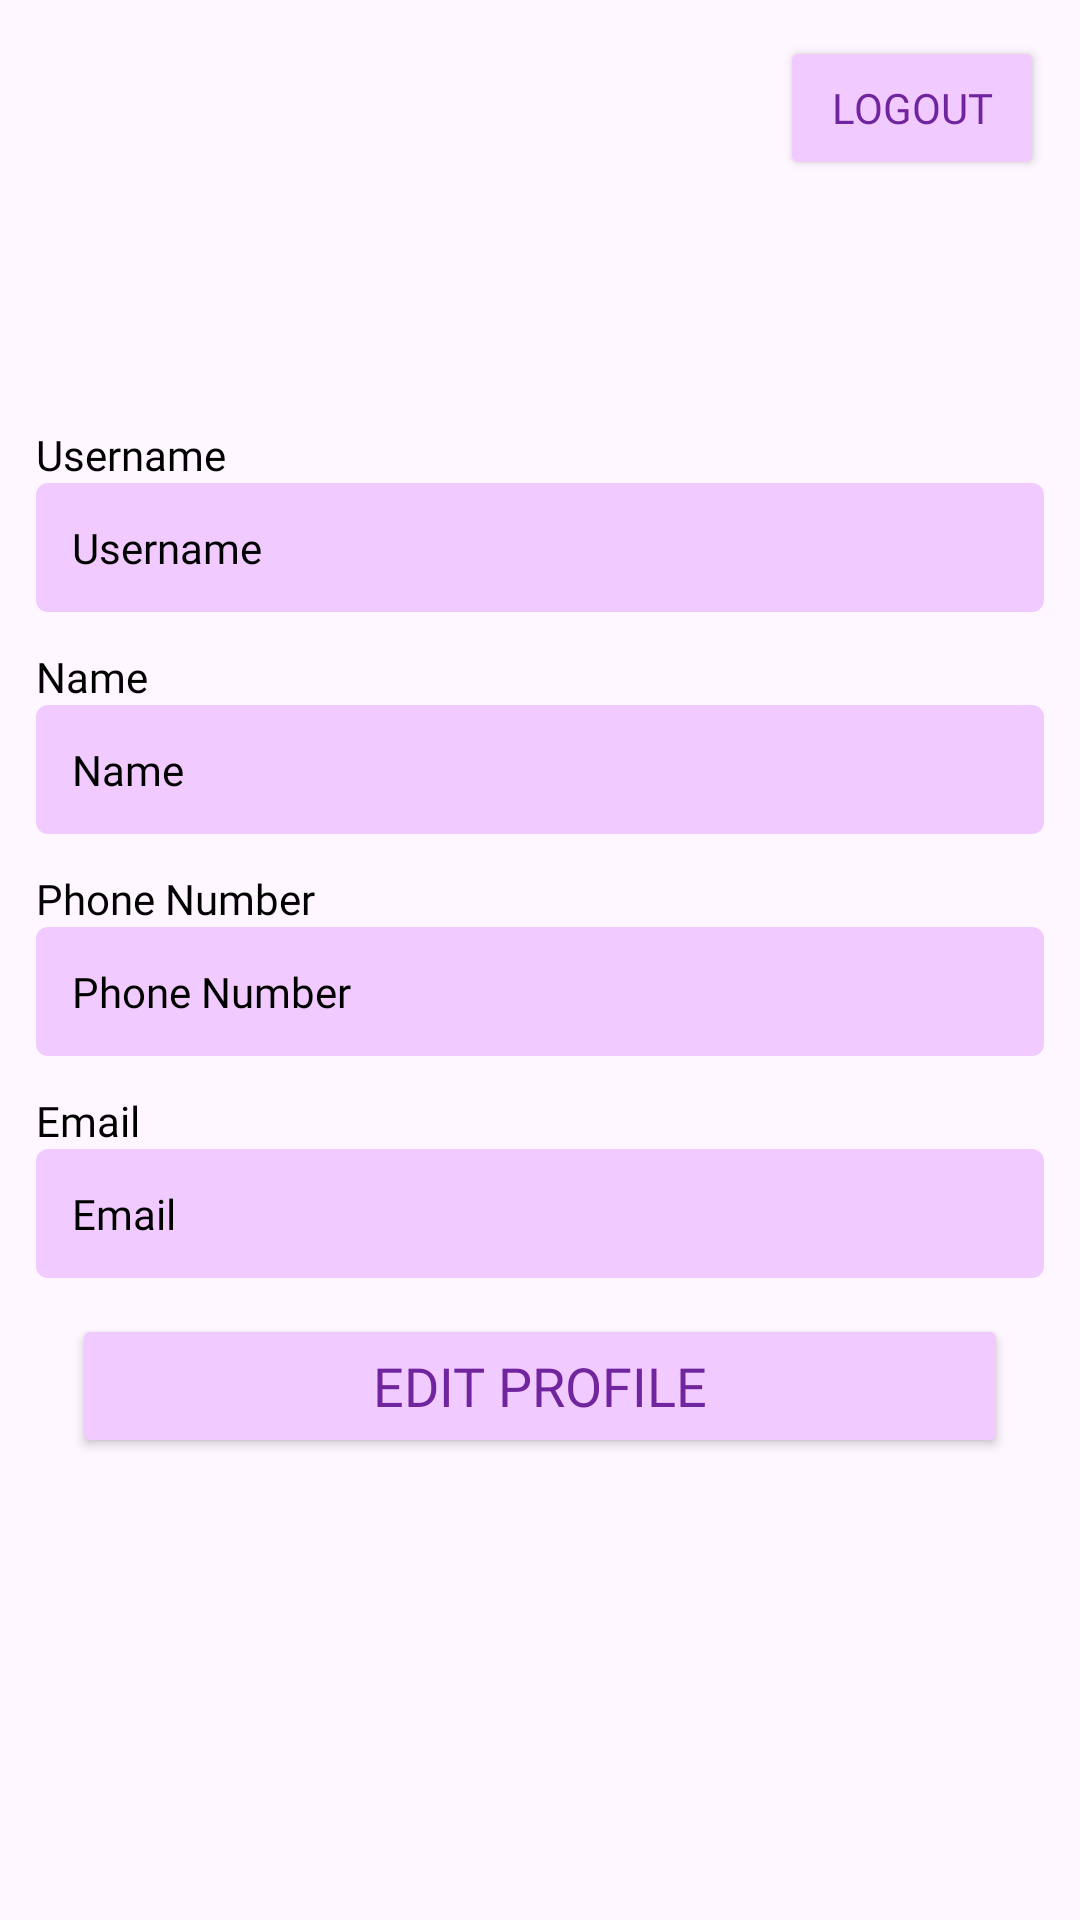

Here is an Android app screen rendered from its layout file. Give the layout XML and the strings, colors and styles it references.
<!-- AndroidManifest.xml: application theme Theme.Pricestige -->
<!-- res/layout/fragment_user.xml -->
<?xml version="1.0" encoding="utf-8"?>
<RelativeLayout xmlns:android="http://schemas.android.com/apk/res/android"
    xmlns:tools="http://schemas.android.com/tools"
    android:layout_width="match_parent"
    android:layout_height="match_parent"
    tools:context=".fragment.UserFragment">

    <androidx.core.widget.NestedScrollView
        android:layout_width="match_parent"
        android:layout_height="match_parent"
        android:fillViewport="true">

        <RelativeLayout
            android:layout_width="match_parent"
            android:layout_height="match_parent">

            <Button
                android:id="@+id/logout"
                android:layout_width="wrap_content"
                android:layout_height="wrap_content"
                android:layout_alignParentEnd="true"
                android:layout_marginStart="12sp"
                android:layout_marginTop="12sp"
                android:layout_marginEnd="12sp"
                android:layout_marginBottom="12sp"
                android:fontFamily="@font/poppins"
                android:backgroundTint="@color/pink"
                android:drawableRight="@drawable/round_logout_24"
                android:drawableTint="@color/purple"
                android:text="Logout"
                android:textColor="@color/purple" />

            <LinearLayout
                android:layout_width="match_parent"
                android:layout_height="wrap_content"
                android:orientation="vertical"
                android:padding="12sp"
                android:layout_centerInParent="true">

                <TextView
                    android:layout_width="match_parent"
                    android:layout_height="wrap_content"
                    android:fontFamily="@font/poppins"
                    android:textColor="@color/black"
                    android:text="Username" />

                <TextView
                    android:id="@+id/username"
                    android:layout_width="match_parent"
                    android:layout_height="wrap_content"
                    android:fontFamily="@font/poppins"
                    android:padding="12sp"
                    android:background="@drawable/et_bg"
                    android:textColor="@color/black"
                    android:text="Username" />

                <TextView
                    android:layout_width="match_parent"
                    android:layout_height="wrap_content"
                    android:fontFamily="@font/poppins"
                    android:textColor="@color/black"
                    android:layout_marginTop="12sp"
                    android:text="Name" />

                <TextView
                    android:id="@+id/name"
                    android:layout_width="match_parent"
                    android:layout_height="wrap_content"
                    android:fontFamily="@font/poppins"
                    android:padding="12sp"
                    android:background="@drawable/et_bg"
                    android:textColor="@color/black"
                    android:text="Name" />

                <TextView
                    android:layout_width="match_parent"
                    android:layout_height="wrap_content"
                    android:fontFamily="@font/poppins"
                    android:layout_marginTop="12sp"
                    android:textColor="@color/black"
                    android:text="Phone Number" />

                <TextView
                    android:id="@+id/phone"
                    android:layout_width="match_parent"
                    android:layout_height="wrap_content"
                    android:fontFamily="@font/poppins"
                    android:padding="12sp"
                    android:background="@drawable/et_bg"
                    android:textColor="@color/black"
                    android:text="Phone Number" />

                <TextView
                    android:layout_width="match_parent"
                    android:layout_height="wrap_content"
                    android:fontFamily="@font/poppins"
                    android:textColor="@color/black"
                    android:layout_marginTop="12sp"
                    android:text="Email" />

                <TextView
                    android:id="@+id/email"
                    android:layout_width="match_parent"
                    android:layout_height="wrap_content"
                    android:fontFamily="@font/poppins"
                    android:padding="12sp"
                    android:background="@drawable/et_bg"
                    android:textColor="@color/black"
                    android:text="Email" />

                <Button
                    android:id="@+id/edit"
                    android:layout_width="match_parent"
                    android:layout_height="wrap_content"
                    android:textColor="@color/purple"
                    android:backgroundTint="@color/pink"
                    android:fontFamily="@font/poppins"
                    android:layout_margin="12sp"
                    android:textSize="18sp"
                    android:text="Edit Profile" />


            </LinearLayout>

        </RelativeLayout>

    </androidx.core.widget.NestedScrollView>

</RelativeLayout>
<!-- resources referenced by this layout -->
<resources>
  <color name="black">#FF000000</color>
  <color name="pink">#F1CAFF</color>
  <color name="purple">#70249E</color>
  <!-- drawable et_bg (drawable) -->
  <?xml version="1.0" encoding="utf-8"?>
  <shape android:shape="rectangle" xmlns:android="http://schemas.android.com/apk/res/android">
  <solid android:color="@color/pink" />
      <corners android:radius="4dp" />
  </shape>
  <style name="Theme.Pricestige" parent="Base.Theme.Pricestige" />
  <style name="Base.Theme.Pricestige" parent="Theme.Material3.DayNight.NoActionBar">
          
          <item name="colorPrimary">@color/purple</item>
          <item name="colorPrimaryVariant">@color/purple</item>
          <item name="colorOnPrimary">@color/white</item>
          
          <item name="colorSecondary">@color/purple</item>
          <item name="colorSecondaryVariant">@color/purple</item>
          <item name="colorOnSecondary">@color/white</item>
          
          <item name="android:statusBarColor" tools:targetApi="l">?attr/colorPrimaryVariant</item>
          
      </style>
  <color name="white">#FFFFFFFF</color>
</resources>
